Labelled photos from "dataset_split", an image-classification folder in Ibad2004/plant_Disease_detection. The possible labels are: pepper bell bacterial spot, pepper bell healthy, potato early blight, potato late blight, potato healthy, tomato bacterial spot, tomato early blight, tomato late blight, tomato leaf mold, tomato septoria leaf spot, tomato two-spotted spider mite, tomato target spot, tomato yellow leaf curl virus, tomato mosaic virus, tomato healthy.

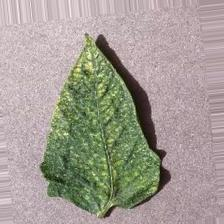
Label: tomato two-spotted spider mite

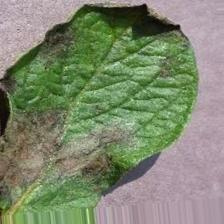
Label: potato late blight

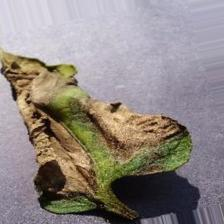
Label: tomato late blight

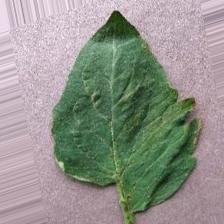
Label: tomato target spot

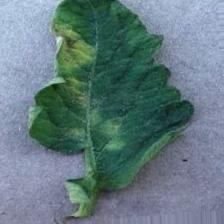
Label: tomato leaf mold

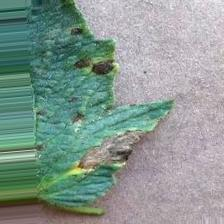
Label: tomato early blight
